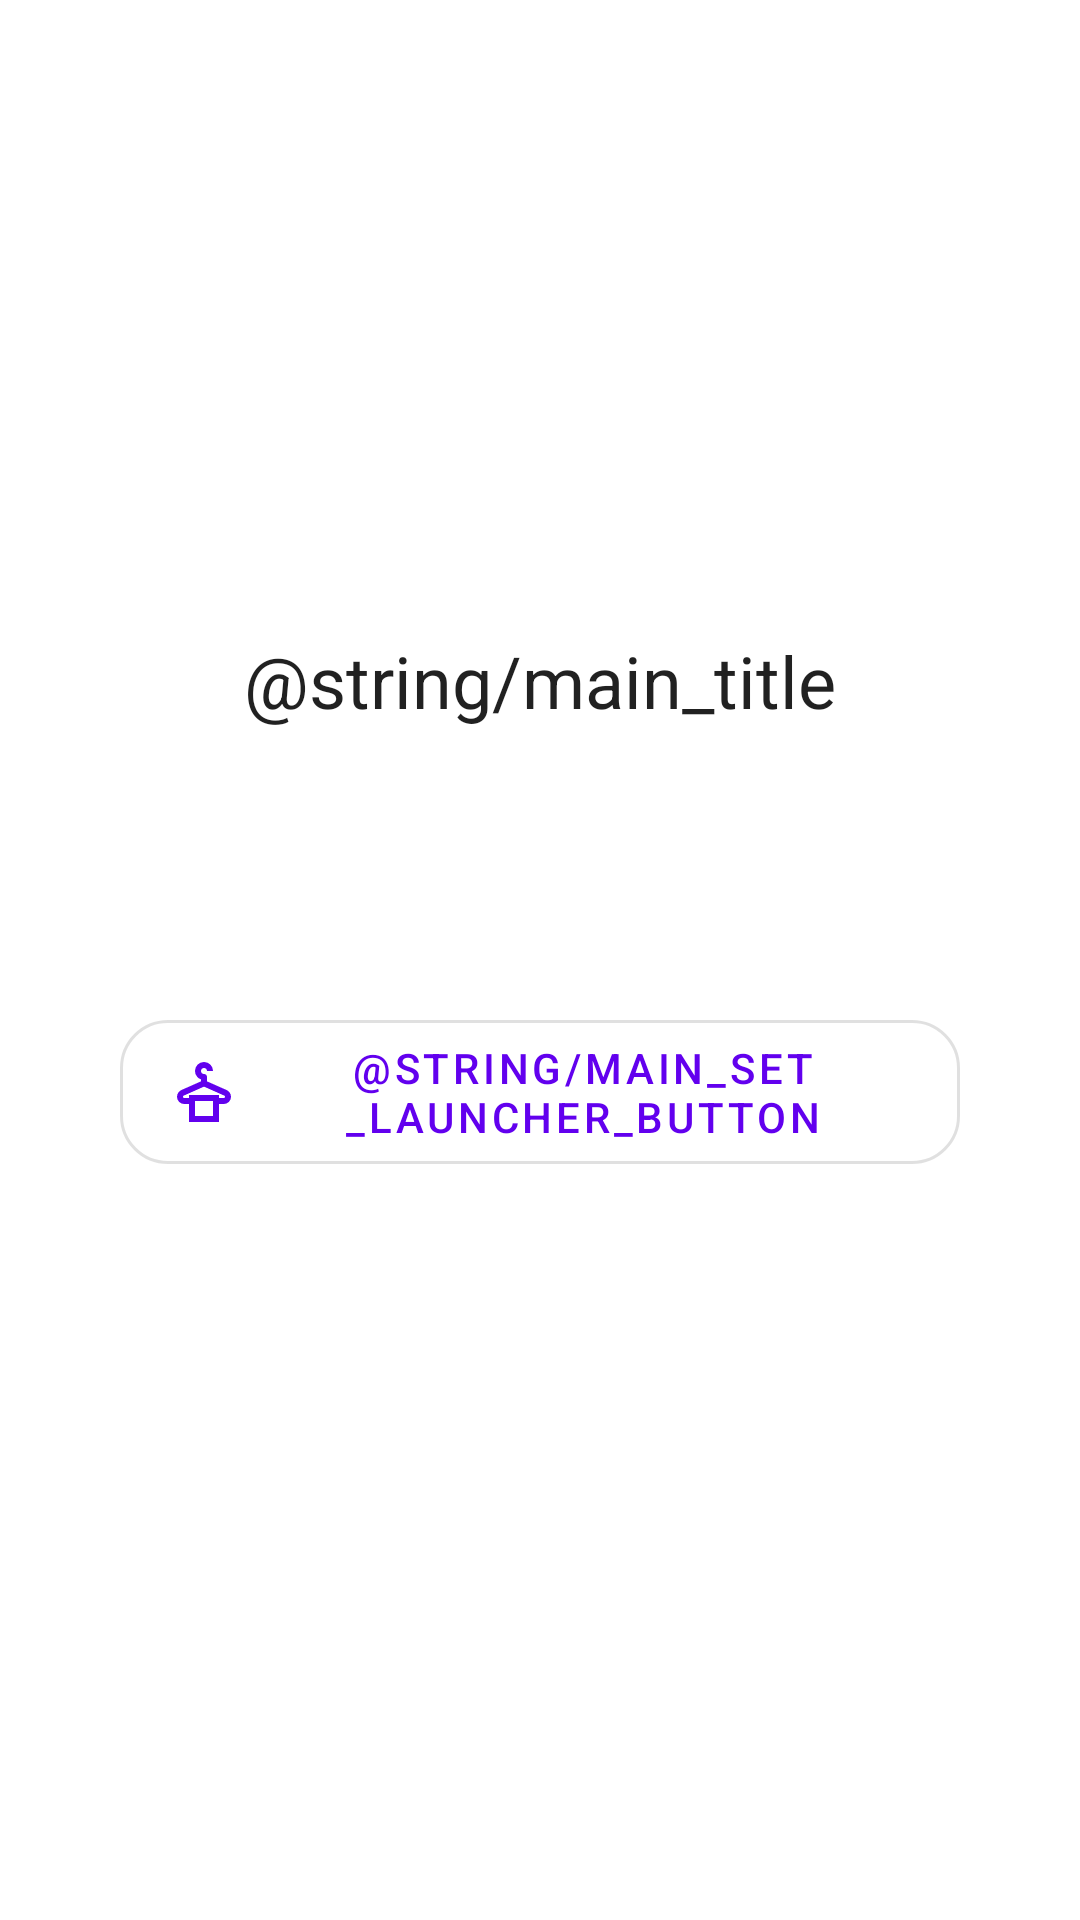

Android layout source for this screen:
<!-- AndroidManifest.xml: fallback theme Theme.MaterialComponents.DayNight.NoActionBar -->
<!-- res/layout/activity_main.xml -->
<?xml version="1.0" encoding="utf-8"?>
<LinearLayout xmlns:android="http://schemas.android.com/apk/res/android"
    xmlns:app="http://schemas.android.com/apk/res-auto"
    xmlns:tools="http://schemas.android.com/tools"
    android:layout_width="match_parent"
    android:layout_height="match_parent"
    android:background="?android:attr/colorBackground"
    android:gravity="center"
    android:orientation="vertical"
    android:padding="32dp">

    <TextView
        android:layout_width="wrap_content"
        android:layout_height="wrap_content"
        android:layout_marginBottom="24dp"
        android:text="@string/main_title"
        android:textAppearance="@style/TextAppearance.AppCompat.Headline" />

    <TextView
        android:id="@+id/tv_current_setting"
        android:layout_width="wrap_content"
        android:layout_height="wrap_content"
        android:layout_marginBottom="48dp"
        android:gravity="center"
        android:textAppearance="@style/TextAppearance.AppCompat.Body1"
        android:textColor="?android:attr/textColorSecondary"
        tools:text="@string/main_no_launcher_set" />

    <com.google.android.material.button.MaterialButton
        android:id="@+id/btn_select_launcher"
        style="@style/Widget.MaterialComponents.Button.OutlinedButton"
        android:layout_width="280dp"
        android:layout_height="60dp"
        android:text="@string/main_set_launcher_button"
        app:cornerRadius="16dp" 
		app:icon="@drawable/ic_themes"/>

	<TextView
		android:id="@+id/tv_info_reboot_setting"
		android:layout_width="wrap_content"
		android:layout_height="wrap_content"
		android:layout_marginTop="16dp"
		android:gravity="center"
		android:textAppearance="@style/TextAppearance.AppCompat.Body1"
		android:textColor="?android:attr/textColorSecondary"
		app:icon="@drawable/ic_bomb"
		tools:text="@string/main_info_reboot_setting" />
		
    

</LinearLayout>
<!-- resources referenced by this layout -->
<resources>
  <!-- drawable ic_bomb (drawable) -->
  <vector xmlns:android="http://schemas.android.com/apk/res/android" android:height="24dp" android:tint="#000000" android:viewportHeight="960" android:viewportWidth="960" android:width="24dp">
        
      <path android:fillColor="@android:color/white" android:pathData="M346,912Q221,912 133.5,823.5Q46,735 46,610Q46,485 132.5,398.5Q219,312 344,312Q347,312 350.5,312Q354,312 357,312L384,265Q396,243 420,236.5Q444,230 466,243L496,260L501,252Q524,209 573,196Q622,183 665,208L700,228L660,297L625,277Q611,269 594.5,273.5Q578,278 570,292L565,300L605,323Q626,335 632.5,359Q639,383 627,404L600,452Q623,488 634.5,528.5Q646,569 646,612Q646,737 558.5,824.5Q471,912 346,912ZM346,832Q437,832 501.5,767.5Q566,703 566,612Q566,581 557.5,551Q549,521 532,494L506,453L548,381Q548,381 548,381Q548,381 548,381L444,321Q444,321 444,321Q444,321 444,321L402,393L358,393Q264,393 194.5,453Q125,513 125,610Q125,702 189.5,767Q254,832 346,832ZM800,352L800,272L920,272L920,352L800,352ZM580,132L580,12L660,12L660,132L580,132ZM775,213L719,157L804,72L860,128L775,213ZM346,612Q346,612 346,612Q346,612 346,612Q346,612 346,612Q346,612 346,612L346,612L346,612Q346,612 346,612Q346,612 346,612L346,612Q346,612 346,612Q346,612 346,612L346,612L346,612Q346,612 346,612Q346,612 346,612Q346,612 346,612Q346,612 346,612Z"/>
      
  </vector>
  <!-- drawable ic_themes (drawable) -->
  <vector xmlns:android="http://schemas.android.com/apk/res/android" android:height="24dp" android:tint="#000000" android:viewportHeight="960" android:viewportWidth="960" android:width="24dp">
        
      <path android:fillColor="@android:color/white" android:pathData="M280,880L280,640L216,640Q176,640 148,612Q120,584 120,544Q120,515 136,490.5Q152,466 178,454L440,338L440,312Q404,299 382,268.5Q360,238 360,200Q360,150 395,115Q430,80 480,80Q530,80 565,115Q600,150 600,200L520,200Q520,183 508.5,171.5Q497,160 480,160Q463,160 451.5,171.5Q440,183 440,200Q440,217 451.5,228.5Q463,240 480,240Q497,240 508.5,251.5Q520,263 520,280L520,338L782,454Q808,466 824,490.5Q840,515 840,544Q840,584 812,612Q784,640 744,640L680,640L680,880L280,880ZM216,560L280,560L280,520L680,520L680,560L744,560Q751,560 755.5,555Q760,550 760,542Q760,537 757.5,533.5Q755,530 750,528L480,408L210,528Q205,530 202.5,533.5Q200,537 200,542Q200,550 204.5,555Q209,560 216,560ZM360,800L600,800L600,600L360,600L360,800ZM360,600L360,600L600,600L600,600L360,600Z"/>
      
  </vector>
</resources>
